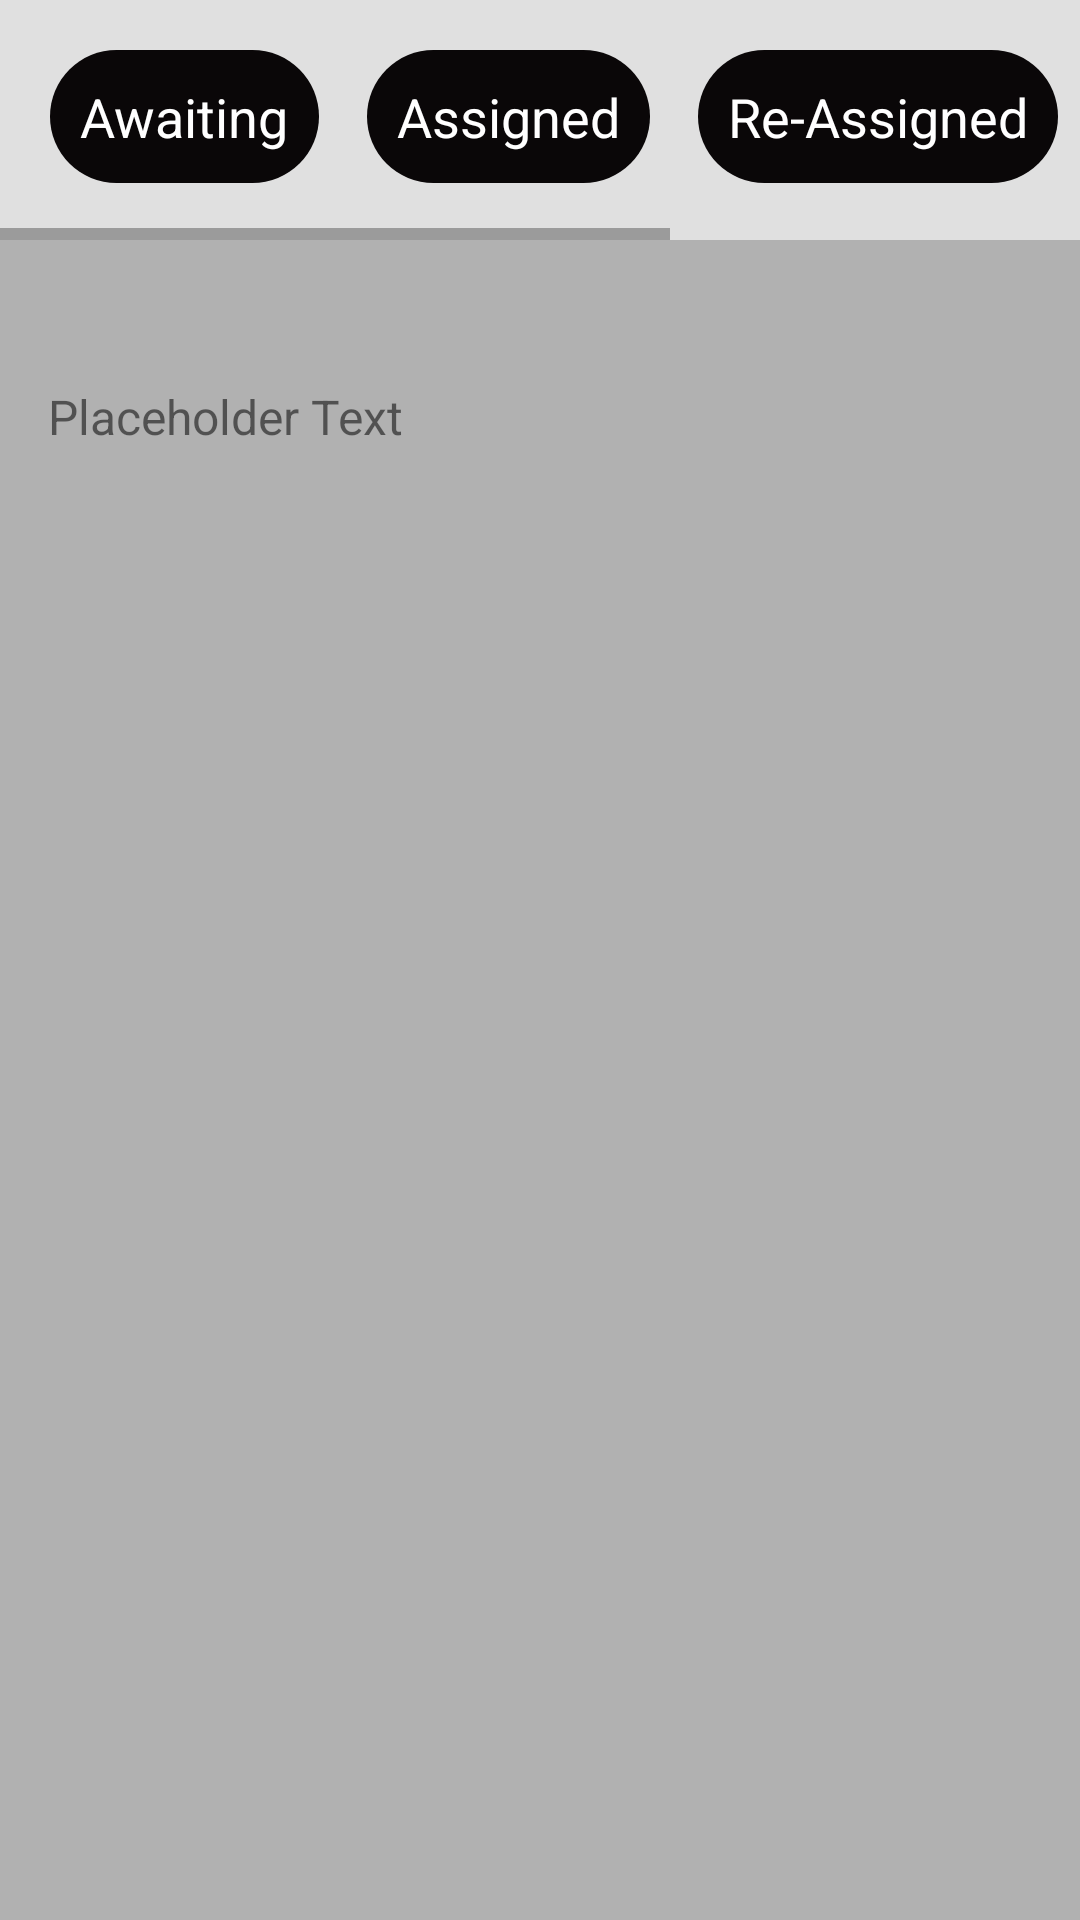

Write the Android layout XML for this screen, with the resource values it uses.
<!-- AndroidManifest.xml: application theme Theme.MyApplicationModule -->
<!-- res/layout/fragment_task.xml -->
<?xml version="1.0" encoding="utf-8"?>
<LinearLayout xmlns:android="http://schemas.android.com/apk/res/android"
    android:layout_width="match_parent"
    android:layout_height="match_parent"
    android:orientation="vertical"
    android:paddingTop="0dp"
    android:paddingBottom="0dp"
    android:background="#B1B1B1">

    
    <HorizontalScrollView
        android:layout_width="match_parent"
        android:layout_height="80dp"
        android:scrollbars="horizontal"
        android:paddingTop="0dp"
        android:layout_marginTop="0dp"
        android:layout_marginBottom="16dp"
        android:background="@color/scrollViewBackgroundColor">

        
        <LinearLayout
            android:layout_width="wrap_content"
            android:layout_height="wrap_content"
            android:orientation="horizontal"
            android:padding="16.5dp">

            
            <TextView
                android:id="@+id/awaiting"
                android:layout_width="wrap_content"
                android:layout_height="wrap_content"
                android:text="Awaiting"
                android:textSize="18sp"
                android:textColor="#FFFFFF"
                android:padding="10dp"
                android:layout_marginEnd="16dp"
                android:background="@drawable/button_background"
                android:clickable="true"
                android:focusable="true" />

            <TextView
                android:id="@+id/assigned"
                android:layout_width="wrap_content"
                android:layout_height="wrap_content"
                android:text="Assigned"
                android:textSize="18sp"
                android:textColor="#FFFFFF"
                android:padding="10dp"
                android:layout_marginEnd="16dp"
                android:background="@drawable/button_background"
                android:clickable="true"
                android:focusable="true" />

            <TextView
                android:id="@+id/reAssigned"
                android:layout_width="wrap_content"
                android:layout_height="wrap_content"
                android:text="Re-Assigned"
                android:textSize="18sp"
                android:textColor="#FFFFFF"
                android:padding="10dp"
                android:layout_marginEnd="16dp"
                android:background="@drawable/button_background"
                android:clickable="true"
                android:focusable="true" />

            <TextView
                android:id="@+id/raised"
                android:layout_width="wrap_content"
                android:layout_height="wrap_content"
                android:text="Raised"
                android:textSize="18sp"
                android:textColor="#FFFFFF"
                android:padding="10dp"
                android:layout_marginEnd="16dp"
                android:background="@drawable/button_background"
                android:clickable="true"
                android:focusable="true" />

            <TextView
                android:id="@+id/declined"
                android:layout_width="wrap_content"
                android:layout_height="wrap_content"
                android:text="Declined"
                android:textSize="18sp"
                android:textColor="#FFFFFF"
                android:padding="10dp"
                android:layout_marginEnd="16dp"
                android:background="@drawable/button_background"
                android:clickable="true"
                android:focusable="true" />
        </LinearLayout>
    </HorizontalScrollView>

    
    <TextView
        android:id="@+id/textTask"
        android:layout_width="wrap_content"
        android:layout_height="wrap_content"
        android:text="Placeholder Text"
        android:layout_marginTop="16dp"
        android:padding="16dp"
        android:textSize="16sp" />

    
    <TextView
        android:id="@+id/titleText"
        android:layout_width="wrap_content"
        android:layout_height="wrap_content"
        android:textSize="24sp"
        android:layout_marginTop="16dp"
        android:layout_marginBottom="8dp"
        android:padding="8dp" />
</LinearLayout>
<!-- resources referenced by this layout -->
<resources>
  <color name="scrollViewBackgroundColor">#E0E0E0</color>
  <!-- drawable button_background (drawable) -->
  <selector xmlns:android="http://schemas.android.com/apk/res/android">
      
      <item android:drawable="@drawable/rounded_button_state_pressed" android:state_pressed="true" />
  
      
      <item android:drawable="@drawable/rounded_button_state_default" />
  </selector>
  <style name="Theme.MyApplicationModule" parent="Theme.AppCompat.Light.DarkActionBar">
          
          <item name="colorPrimary">@color/purple_500</item>
          <item name="colorPrimaryDark">@color/purple_700</item>
          <item name="colorAccent">@color/teal_200</item>
          
      </style>
  <!-- drawable rounded_button_state_pressed (drawable) -->
  <shape xmlns:android="http://schemas.android.com/apk/res/android">
      
      <solid android:color="#616161"/>
      <corners android:radius="26dp"/> 
      <padding android:left="8dp" android:right="8dp" android:top="8dp" android:bottom="8dp"/> 
  </shape>
  <!-- drawable rounded_button_state_default (drawable) -->
  <shape xmlns:android="http://schemas.android.com/apk/res/android">
      
      <solid android:color="#0A0708"/>
      <corners android:radius="26dp"/> 
      <padding android:left="8dp" android:right="8dp" android:top="8dp" android:bottom="8dp"/> 
  </shape>
  <color name="purple_500">#FF6200EE</color>
  <color name="purple_700">#FF3700B3</color>
  <color name="teal_200">#FF03DAC5</color>
</resources>
